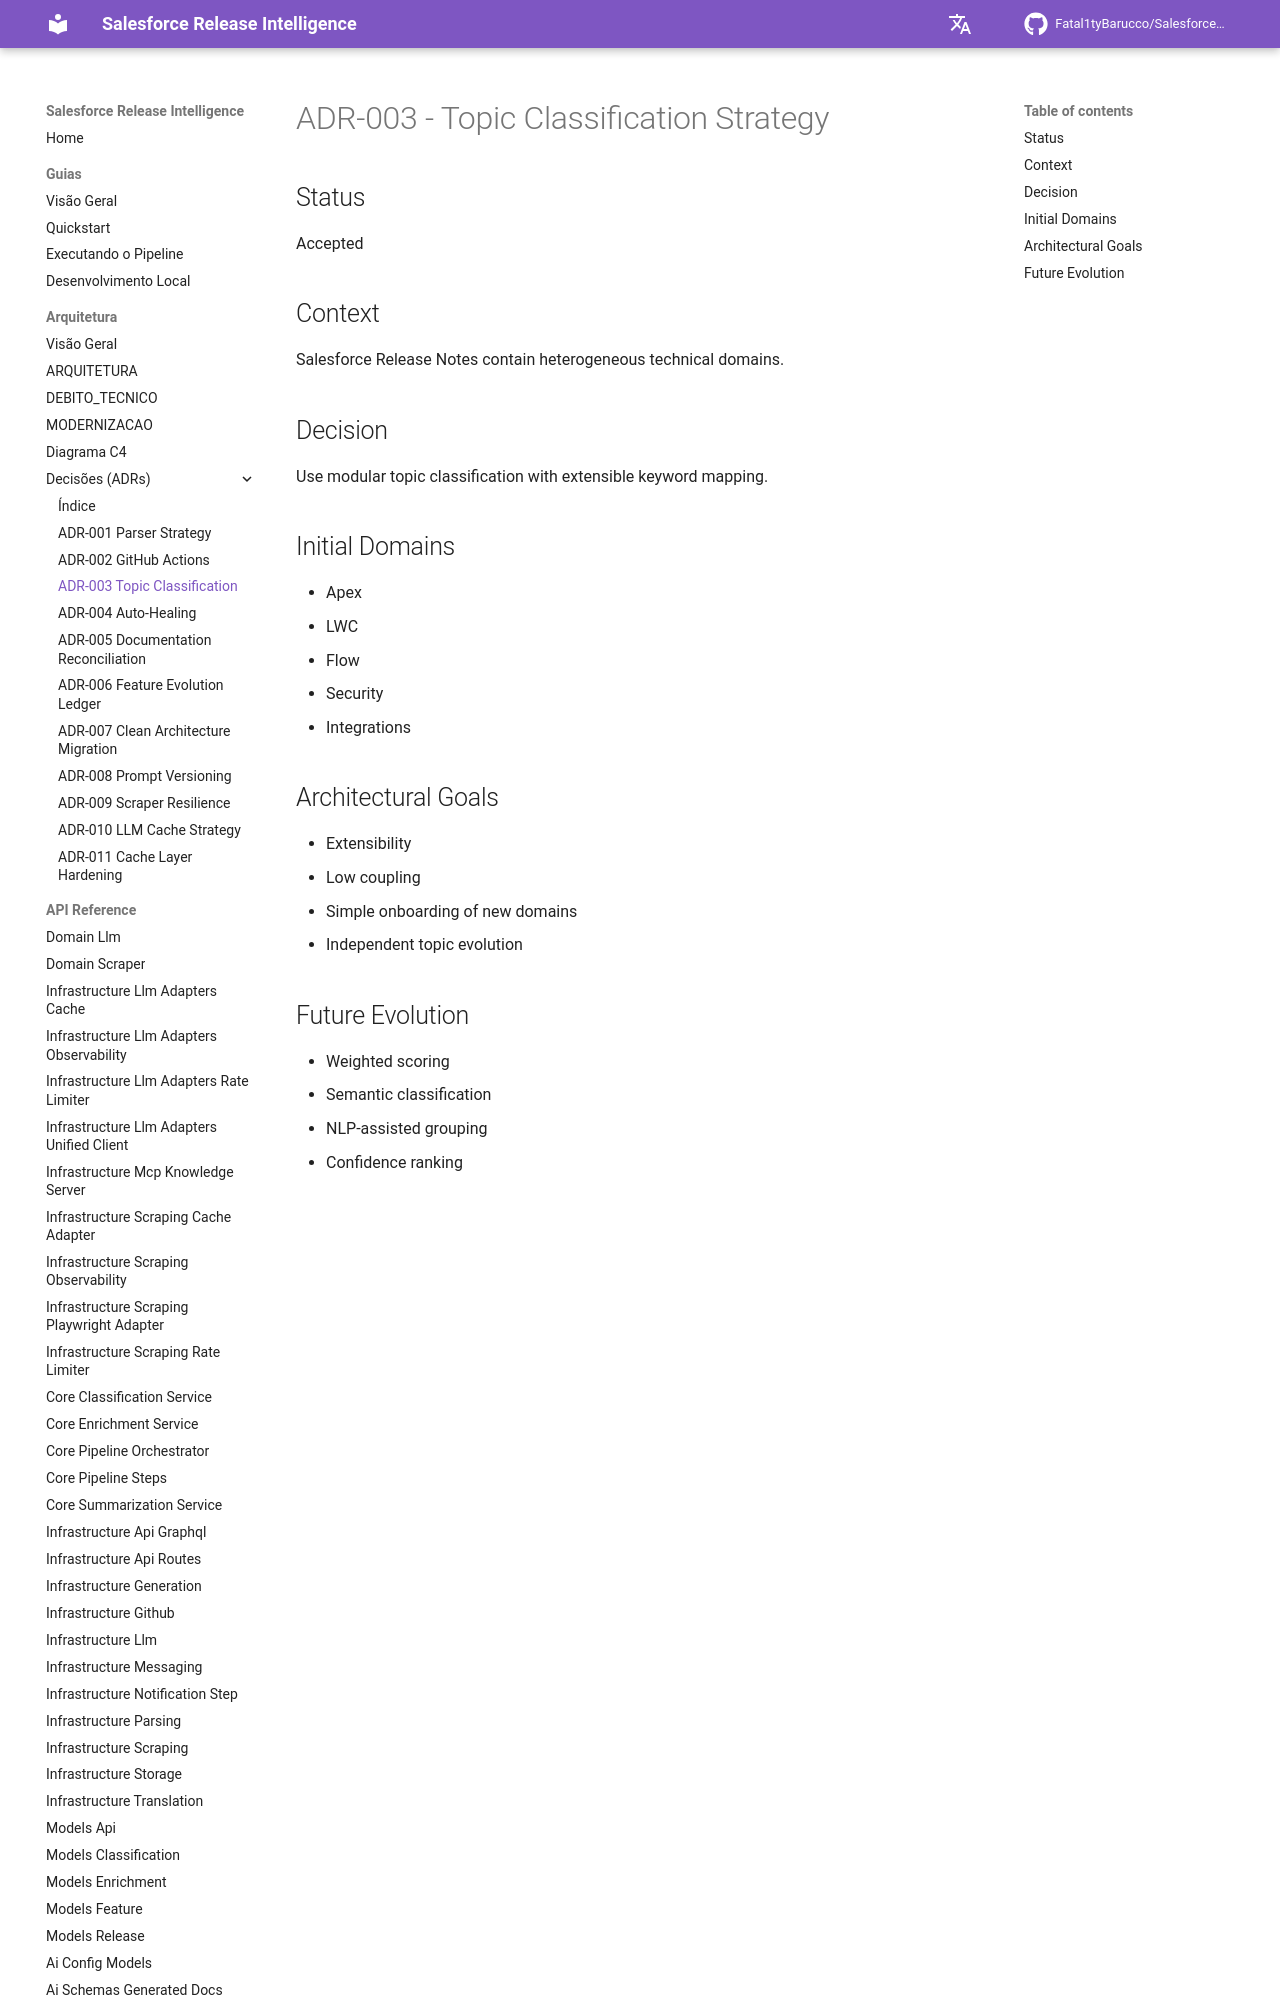

repository: Fatal1tyBarucco/Salesforce-WebDev · page: 0.4.0/architecture/decisions/adr-003-topic-classification/index.html · generator: mkdocs

# ADR-003 - Topic Classification Strategy

## Status

Accepted

## Context

Salesforce Release Notes contain heterogeneous technical domains.

## Decision

Use modular topic classification with extensibl
